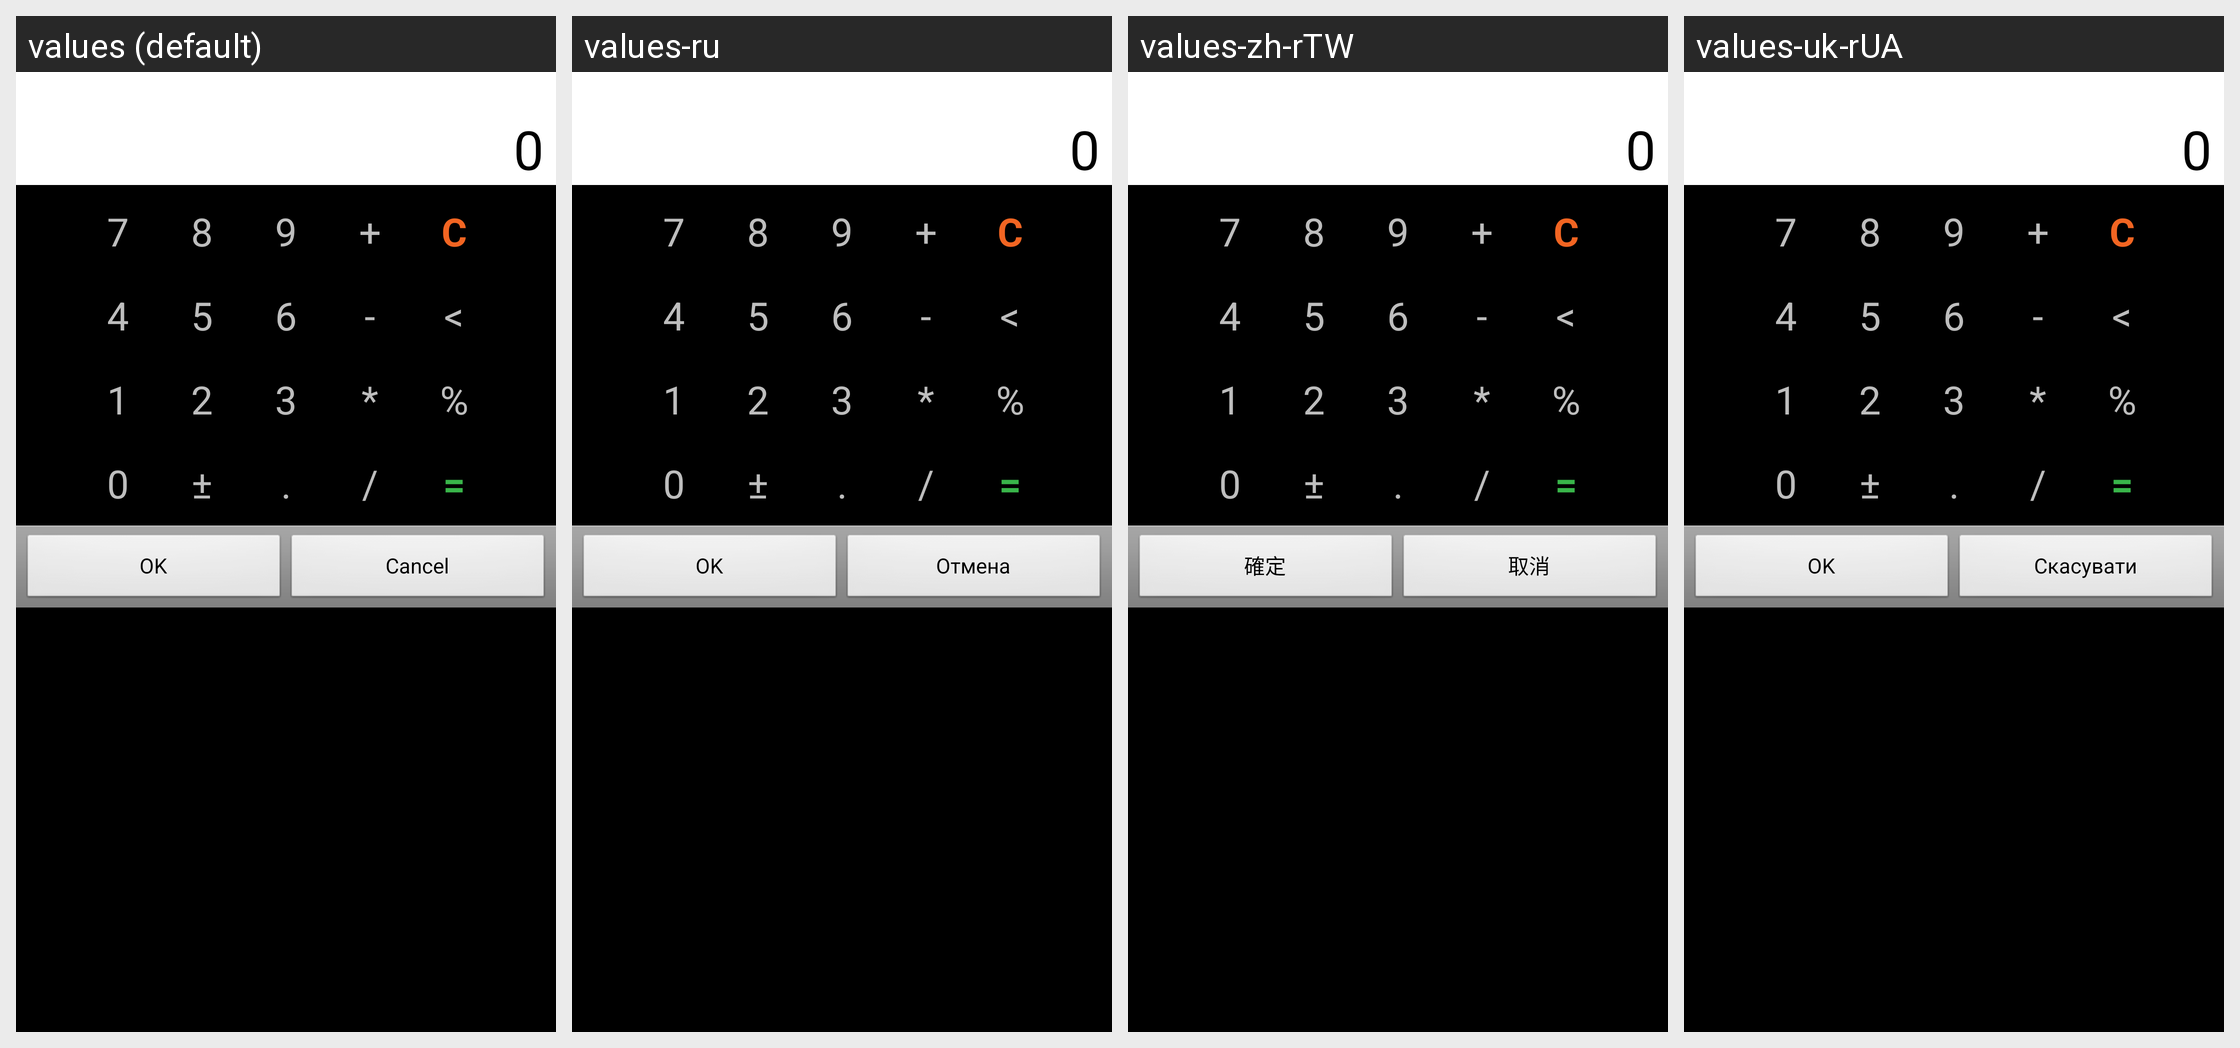

For this localized Android screen grid, give each drawn string resource with its value in every locale shown.
Android screen res/layout/calculator.xml rendered under 4 locales, left to right: values (default), values-ru, values-zh-rTW, values-uk-rUA. Device: Nexus 5 (rendered at 1080×1920; each locale shown at half size, 540×960, under a caption strip naming it); theme AppTheme.
Other locales in the repository, not shown: values-ca, values-cs-rCZ, values-da, values-de, values-es, values-fr, values-hu, values-it, values-ko, values-no-rNB, values-pl, values-pt-rBR, values-pt-rPT, values-ro, values-sk, values-zh-rCN.
Strings drawn on this screen, with the default value and each locale's value (text and hints the layout hard-codes, and strings that could not be matched under every locale, appear in the picture but are not listed):

ok
  values: OK
  values-ru: OK
  values-zh-rTW: 確定
  values-uk-rUA: OK

cancel
  values: Cancel
  values-ru: Отмена
  values-zh-rTW: 取消
  values-uk-rUA: Скасувати
